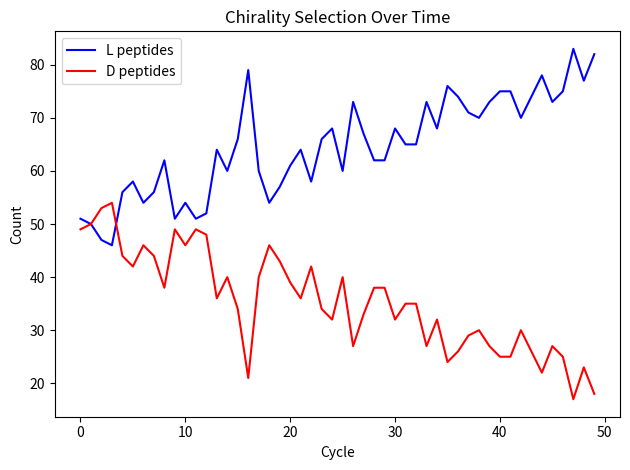

Here is the Python script that generated this plot:
import random
import matplotlib.pyplot as plt

# Amino acids with simple hydrophobicity scale
amino_acids = {
    'A': 1.8, 'V': 4.2, 'L': 3.8, 'I': 4.5, 'M': 1.9,
    'F': 2.8, 'Y': -1.3, 'W': -0.9, 'S': -0.8, 'T': -0.7,
    'N': -3.5, 'Q': -3.5, 'D': -3.5, 'E': -3.5, 'K': -3.9,
    'R': -4.5, 'H': -3.2, 'G': -0.4, 'P': -1.6, 'C': 2.5
}

def generate_peptide(length=15):
    seq = ''.join(random.choices(list(amino_acids.keys()), k=length))
    chirality = random.choice(['L', 'D'])
    hydro = sum(amino_acids[a] for a in seq) / length
    return {'sequence': seq, 'chirality': chirality, 'hydrophobicity': hydro}

def is_selected(peptide):
    return peptide['chirality'] == 'L' and 1.0 <= peptide['hydrophobicity'] <= 3.0

# Simulation
num_cycles = 50
pool_size = 100
history_L = []
history_D = []

peptides = [generate_peptide() for _ in range(pool_size)]

for cycle in range(num_cycles):
    # Apply selection
    peptides = [p for p in peptides if is_selected(p)]

    # Regenerate new randoms to maintain population size
    while len(peptides) < pool_size:
        peptides.append(generate_peptide())

    # Log counts
    L_count = sum(1 for p in peptides if p['chirality'] == 'L')
    D_count = pool_size - L_count
    history_L.append(L_count)
    history_D.append(D_count)

# Plotting
plt.plot(history_L, label='L peptides', color='blue')
plt.plot(history_D, label='D peptides', color='red')
plt.title("Chirality Selection Over Time")
plt.xlabel("Cycle")
plt.ylabel("Count")
plt.legend()
plt.tight_layout()
plt.savefig("simple_peptide_selection.png", dpi=150)
print("Plot saved as simple_peptide_selection.png")

